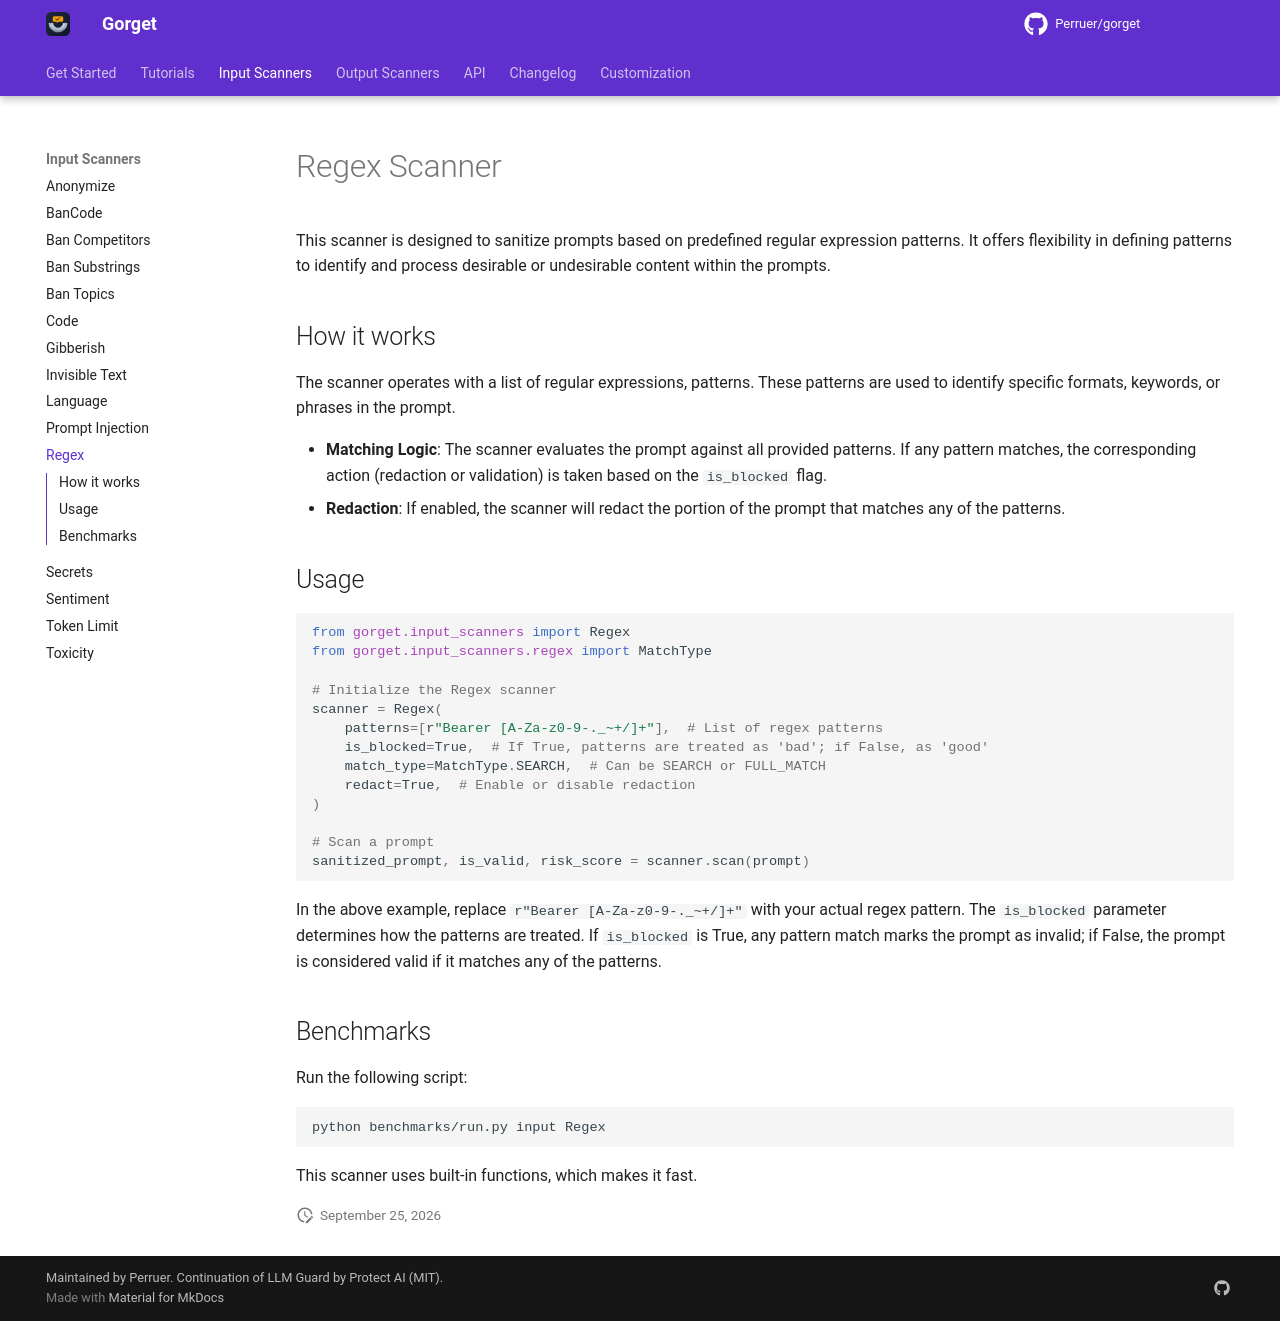

repository: Perruer/gorget · page: input_scanners/regex/index.html · generator: mkdocs

# Regex Scanner

This scanner is designed to sanitize prompts based on predefined regular expression patterns.
It offers flexibility in defining patterns to identify and process desirable or undesirable content within the prompts.

## How it works

The scanner operates with a list of regular expressions, patterns. These patterns are used to identify specific formats, keywords, or phrases in the prompt.

- **Matching Logic**: The scanner evaluates the prompt against all provided patterns. If any pattern matches, the corresponding action (redaction or validation) is taken based on the `is_blocked` flag.
- **Redaction**: If enabled, the scanner will redact the portion of the prompt that matches any of the patterns.

## Usage

```python
from gorget.input_scanners import Regex
from gorget.input_scanners.regex import MatchType

# Initialize the Regex scanner
scanner = Regex(
    patterns=[r"Bearer [A-Za-z0-9-._~+/]+"],  # List of regex patterns
    is_blocked=True,  # If True, patterns are treated as 'bad'; if False, as 'good'
    match_type=MatchType.SEARCH,  # Can be SEARCH or FULL_MATCH
    redact=True,  # Enable or disable redaction
)

# Scan a prompt
sanitized_prompt, is_valid, risk_score = scanner.scan(prompt)
```

In the above example, replace `r"Bearer [A-Za-z0-9-._~+/]+"` with your actual regex pattern.
The `is_blocked` parameter determines how the patterns are treated.
If `is_blocked` is True, any pattern match marks the prompt as invalid; if False, the prompt is considered valid if it matches any of the patterns.

## Benchmarks

Run the following script:

```sh
python benchmarks/run.py input Regex
```

This scanner uses built-in functions, which makes it fast.
